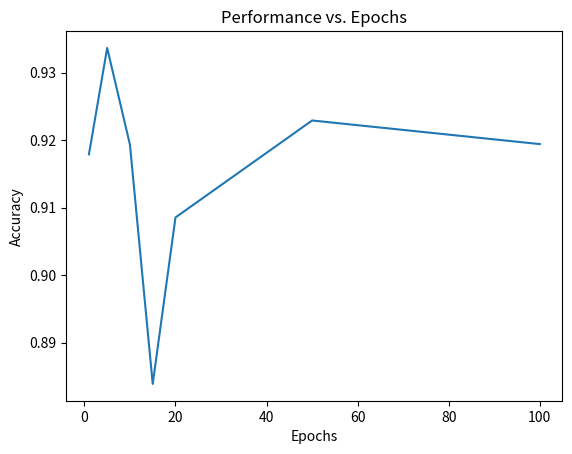

The matplotlib source for this figure:
#NNtwo.py
'''     takes the input matrix (flattened) and makes them a numpy arrawy with 2D
        he has one-hot encoding outside of train
         b/w input and hidden
            need to transpose the input, if not already doe
             teh activation function which returns a 200x1 vector then hidden layer goes through activation function and then it goes through other hidden layer
---- first pass
         calculate error, the one-hot encoded 
         then you need to take the error and the dot produce with that and the other layers to find the errors
----- figure otu how to adjust the weights b/w layers
         follow eq. on 
         slide 23 equation - wjk = alpha * (Ek * sigmoid(Ok) * (1 - sigmoid(Ok))) * Otj
         ^^^ this needs to be applied 3 times between the hideen layers
         transpose the inputs and the targers
---- caluclate errors between all 3 layers
         iterate through the number of epocs
         normalize the data between 0.01 and 0.99
         create a target vector
         query the function to get the outputs
         take the number of correct examples vs number of incorrect examples (we did this)
----- gimp images: adjust to 28, and normalize
         save photos of the graph
            take paramerters from the y axis (accuracy) and then x axis
             for each epoch
             plot that accuracy on teh graph
             then youre done for theat hyper parameters
                can also do SSE
                cna use other libs fro image roatation - PIL from python

        can use other libs after the netwrok is created%
'''


# number_of_nodes_per_hidden_layer = [100, 200, 300, 400, 500, 600]
# accuracy_list = [0.9619, 0.9689, 0.9694, 0.9697, 0.9693, 0.9701]

# plt.plot(number_of_nodes_per_hidden_layer, accuracy_list)
# plt.title("Performance vs. Nodes per Hidden Layer")
# plt.ylabel("Accuracy")
# plt.xlabel("Number of Nodes per Hidden Layer")
# plt.show()


# 1 = 

# 5 =  0.9336666666666666

# 10 = 0.9193333333333333
# 15 = 0.8838833333333334
# 20 =  0.90855

# 50 =  0.9229166666666667

# 100: 0.9194166666666667
import matplotlib.pyplot as plt

number_of_nodes_per_hidden_layer = [1, 5, 10, 15, 20, 50, 100]
accuracy_list = [0.9179, 0.9336666666666666, 0.9193333333333333, 0.8838833333333334, 0.90855, 0.9229166666666667, 0.9194166666666667]

plt.plot(number_of_nodes_per_hidden_layer, accuracy_list)
plt.title("Performance vs. Epochs")
plt.ylabel("Accuracy")
plt.xlabel("Epochs")
plt.show()




